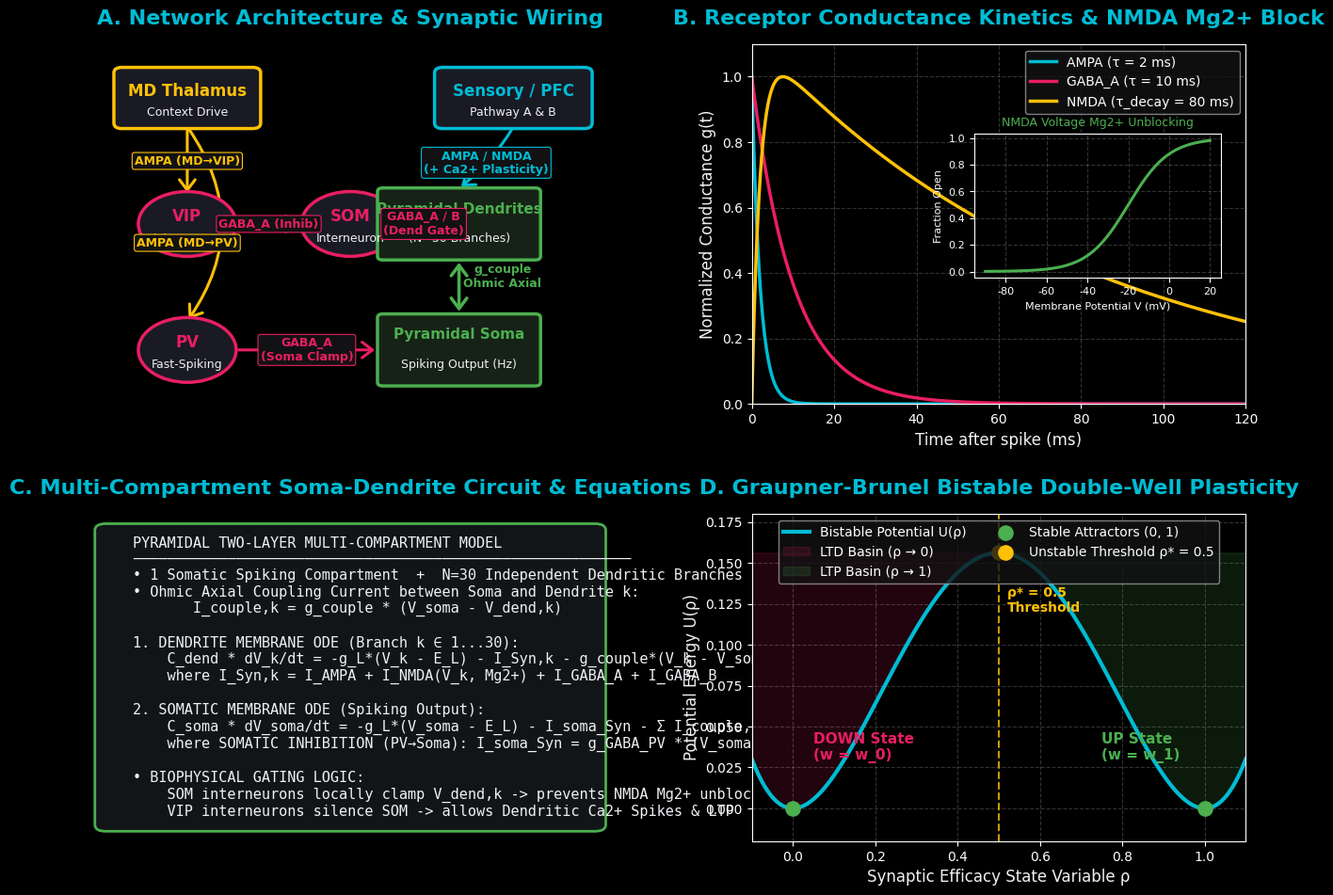

Python code for this plot:
"""
generate_network_synapse_figure.py
Generates a comprehensive 4-panel publication-quality figure illustrating:
Panel A: Complete Network Architecture & Synaptic Wiring (with receptor types)
Panel B: Receptor Kinetics (AMPA, GABA_A, NMDA waveforms & Mg2+ voltage block)
Panel C: Multi-Compartmental Soma-Dendrite Electrical Coupling
Panel D: Graupner-Brunel Bistable Double-Well Synaptic Plasticity Potential
"""
import os
import numpy as np
import matplotlib.pyplot as plt
import matplotlib.patches as patches
from matplotlib.gridspec import GridSpec

# Dark theme matching our publication style
plt.style.use('dark_background')
plt.rcParams['font.family'] = 'sans-serif'
plt.rcParams['font.sans-serif'] = ['Segoe UI', 'Arial', 'DejaVu Sans']

def generate_pi_figure():
    fig = plt.figure(figsize=(16, 11), dpi=200)
    gs = GridSpec(2, 2, width_ratios=[1.1, 1], height_ratios=[1.1, 1], hspace=0.32, wspace=0.25)

    # Colors
    CYAN = '#00BCD4'
    MAGENTA = '#E91E63'
    AMBER = '#FFC107'
    GREEN = '#4CAF50'
    PURPLE = '#9C27B0'
    WHITE = '#F0F0F5'
    MUTED = '#9E9E9E'
    BOX_BG = '#1A1A24'

    # ==========================================
    # PANEL A: Complete Network & Synaptic Wiring Diagram
    # ==========================================
    ax_a = fig.add_subplot(gs[0, 0])
    ax_a.set_title("A. Network Architecture & Synaptic Wiring", fontsize=16, fontweight='bold', color=CYAN, pad=15)
    ax_a.axis('off')
    ax_a.set_xlim(0, 100)
    ax_a.set_ylim(0, 100)

    def draw_node(ax, x, y, width, height, label, sublabel, color, shape='box'):
        if shape == 'box':
            box = patches.FancyBboxPatch((x - width/2, y - height/2), width, height,
                                         boxstyle="round,pad=1.5", edgecolor=color,
                                         facecolor=BOX_BG, lw=2.5, zorder=3)
            ax.add_patch(box)
        else:
            circle = patches.Circle((x, y), width/2, edgecolor=color, facecolor=BOX_BG, lw=2.5, zorder=3)
            ax.add_patch(circle)
        
        ax.text(x, y + 2, label, fontsize=12, fontweight='bold', color=color, ha='center', va='center', zorder=4)
        ax.text(x, y - 4, sublabel, fontsize=9, color=WHITE, ha='center', va='center', zorder=4)

    def draw_arrow(ax, x1, y1, x2, y2, label, color, style='-', rad=0.0):
        arrow = patches.FancyArrowPatch((x1, y1), (x2, y2),
                                        connectionstyle=f"arc3,rad={rad}",
                                        arrowstyle="->,head_width=6,head_length=8",
                                        color=color, lw=2.2, linestyle=style, zorder=2)
        ax.add_patch(arrow)
        # Label position
        mx, my = (x1 + x2) / 2, (y1 + y2) / 2
        if rad != 0:
            my += rad * 15
        ax.text(mx, my, label, fontsize=9, fontweight='bold', color=color,
                ha='center', va='center', bbox=dict(boxstyle='round,pad=0.2', facecolor='#121214', edgecolor=color, lw=0.8), zorder=5)

    # Draw Nodes
    draw_node(ax_a, 20, 85, 24, 14, "MD Thalamus", "Context Drive", AMBER)
    draw_node(ax_a, 80, 85, 26, 14, "Sensory / PFC", "Pathway A & B", CYAN)
    
    draw_node(ax_a, 20, 50, 18, 14, "VIP", "Interneuron", MAGENTA, shape='circle')
    draw_node(ax_a, 50, 50, 18, 14, "SOM", "Interneuron", MAGENTA, shape='circle')
    draw_node(ax_a, 20, 15, 18, 14, "PV", "Fast-Spiking", MAGENTA, shape='circle')
    
    # Multi-compartment Pyramidal
    dend_box = patches.FancyBboxPatch((70 - 14, 50 - 9), 28, 18, boxstyle="round,pad=1.0", edgecolor=GREEN, facecolor='#162216', lw=2.5, zorder=3)
    ax_a.add_patch(dend_box)
    ax_a.text(70, 53, "Pyramidal Dendrites", fontsize=11, fontweight='bold', color=GREEN, ha='center')
    ax_a.text(70, 45, "(N=30 Branches)", fontsize=9, color=WHITE, ha='center')

    soma_box = patches.FancyBboxPatch((70 - 14, 15 - 9), 28, 18, boxstyle="round,pad=1.0", edgecolor=GREEN, facecolor='#162216', lw=2.5, zorder=3)
    ax_a.add_patch(soma_box)
    ax_a.text(70, 18, "Pyramidal Soma", fontsize=11, fontweight='bold', color=GREEN, ha='center')
    ax_a.text(70, 10, "Spiking Output (Hz)", fontsize=9, color=WHITE, ha='center')

    # Draw Synaptic Connections with Receptors
    draw_arrow(ax_a, 80, 77, 70, 60, "AMPA / NMDA\n(+ Ca2+ Plasticity)", CYAN, rad=-0.1)
    draw_arrow(ax_a, 20, 77, 20, 58, "AMPA (MD→VIP)", AMBER)
    draw_arrow(ax_a, 20, 77, 20, 23, "AMPA (MD→PV)", AMBER, rad=-0.35)
    
    draw_arrow(ax_a, 29, 50, 41, 50, "GABA_A (Inhib)", MAGENTA)
    draw_arrow(ax_a, 59, 50, 68, 50, "GABA_A / B\n(Dend Gate)", MAGENTA)
    draw_arrow(ax_a, 29, 15, 55, 15, "GABA_A\n(Soma Clamp)", MAGENTA)

    # Ohmic Coupling arrow
    coupling = patches.FancyArrowPatch((70, 40), (70, 25), arrowstyle="<->,head_width=6,head_length=8", color=GREEN, lw=2.5, zorder=4)
    ax_a.add_patch(coupling)
    ax_a.text(78, 32.5, "g_couple\nOhmic Axial", fontsize=9, fontweight='bold', color=GREEN, ha='center')

    # ==========================================
    # PANEL B: Synaptic Receptor Kinetics & Mg2+ Block
    # ==========================================
    ax_b = fig.add_subplot(gs[0, 1])
    ax_b.set_title("B. Receptor Conductance Kinetics & NMDA Mg2+ Block", fontsize=16, fontweight='bold', color=CYAN, pad=15)
    
    t = np.linspace(0, 150, 500)
    # AMPA: tau = 2 ms
    g_ampa = np.exp(-t / 2.0)
    # GABA: tau = 10 ms
    g_gaba = np.exp(-t / 10.0)
    # NMDA: rise tau = 2 ms, decay = 80 ms
    g_nmda = (np.exp(-t / 80.0) - np.exp(-t / 2.0))
    g_nmda /= np.max(g_nmda)

    ax_b.plot(t, g_ampa, color=CYAN, lw=2.5, label="AMPA (τ = 2 ms)")
    ax_b.plot(t, g_gaba, color=MAGENTA, lw=2.5, label="GABA_A (τ = 10 ms)")
    ax_b.plot(t, g_nmda, color=AMBER, lw=2.5, label="NMDA (τ_decay = 80 ms)")
    
    ax_b.set_xlabel("Time after spike (ms)", fontsize=12, color=WHITE)
    ax_b.set_ylabel("Normalized Conductance g(t)", fontsize=12, color=WHITE)
    ax_b.set_xlim(0, 120)
    ax_b.set_ylim(0, 1.1)
    ax_b.grid(True, linestyle='--', alpha=0.2)
    ax_b.legend(loc="upper right", frameon=True, facecolor='#121214', edgecolor=MUTED, fontsize=10)

    # Inset for Mg2+ Voltage Sigmoid
    ax_b_ins = ax_b.inset_axes([0.45, 0.35, 0.5, 0.4])
    v_mv = np.linspace(-90, 20, 200)
    v_half = -20.0
    v_spread = 10.0
    mg_block = 1.0 / (1.0 + np.exp(-(v_mv - v_half) / v_spread))
    ax_b_ins.plot(v_mv, mg_block, color=GREEN, lw=2.2)
    ax_b_ins.set_title("NMDA Voltage Mg2+ Unblocking", fontsize=9, color=GREEN)
    ax_b_ins.set_xlabel("Membrane Potential V (mV)", fontsize=8)
    ax_b_ins.set_ylabel("Fraction Open", fontsize=8)
    ax_b_ins.grid(True, linestyle='--', alpha=0.2)
    ax_b_ins.tick_params(labelsize=8)

    # ==========================================
    # PANEL C: Multi-Compartment Soma-Dendrite Equations
    # ==========================================
    ax_c = fig.add_subplot(gs[1, 0])
    ax_c.set_title("C. Multi-Compartment Soma-Dendrite Circuit & Equations", fontsize=16, fontweight='bold', color=CYAN, pad=15)
    ax_c.axis('off')
    ax_c.set_xlim(0, 100)
    ax_c.set_ylim(0, 100)

    eq_box = patches.FancyBboxPatch((5, 5), 90, 90, boxstyle="round,pad=2.0", edgecolor=GREEN, facecolor='#121518', lw=2.0)
    ax_c.add_patch(eq_box)

    eq_text = (
        "PYRAMIDAL TWO-LAYER MULTI-COMPARTMENT MODEL\n"
        "──────────────────────────────────────────────────────────\n"
        "• 1 Somatic Spiking Compartment  +  N=30 Independent Dendritic Branches\n"
        "• Ohmic Axial Coupling Current between Soma and Dendrite k:\n"
        "       I_couple,k = g_couple * (V_soma - V_dend,k)\n\n"
        "1. DENDRITE MEMBRANE ODE (Branch k ∈ 1...30):\n"
        "    C_dend * dV_k/dt = -g_L*(V_k - E_L) - I_Syn,k - g_couple*(V_k - V_soma)\n"
        "    where I_Syn,k = I_AMPA + I_NMDA(V_k, Mg2+) + I_GABA_A + I_GABA_B\n\n"
        "2. SOMATIC MEMBRANE ODE (Spiking Output):\n"
        "    C_soma * dV_soma/dt = -g_L*(V_soma - E_L) - I_soma_Syn - Σ I_couple,k\n"
        "    where SOMATIC INHIBITION (PV→Soma): I_soma_Syn = g_GABA_PV * (V_soma - E_I)\n\n"
        "• BIOPHYSICAL GATING LOGIC:\n"
        "    SOM interneurons locally clamp V_dend,k -> prevents NMDA Mg2+ unblocking\n"
        "    VIP interneurons silence SOM -> allows Dendritic Ca2+ Spikes & LTP"
    )
    ax_c.text(10, 50, eq_text, fontsize=11, color=WHITE, fontfamily='monospace', va='center')

    # ==========================================
    # PANEL D: Graupner-Brunel Bistable Double-Well Potential
    # ==========================================
    ax_d = fig.add_subplot(gs[1, 1])
    ax_d.set_title("D. Graupner-Brunel Bistable Double-Well Plasticity", fontsize=16, fontweight='bold', color=CYAN, pad=15)

    rho = np.linspace(-0.1, 1.1, 300)
    U_rho = 0.25 * (rho**4) - 0.5 * (rho**3) + 0.25 * (rho**2)
    U_rho *= 10  # scale for visual clarity

    ax_d.plot(rho, U_rho, color=CYAN, lw=3.0, label="Bistable Potential U(ρ)")
    ax_d.fill_between(rho, U_rho, max(U_rho), where=(rho <= 0.5), color=MAGENTA, alpha=0.15, label="LTD Basin (ρ → 0)")
    ax_d.fill_between(rho, U_rho, max(U_rho), where=(rho > 0.5), color=GREEN, alpha=0.15, label="LTP Basin (ρ → 1)")

    ax_d.scatter([0.0, 1.0], [0.0, 0.0], color=GREEN, s=120, zorder=5, label="Stable Attractors (0, 1)")
    ax_d.scatter([0.5], [(0.25*0.5**4 - 0.5*0.5**3 + 0.25*0.5**2)*10], color=AMBER, s=120, zorder=5, label="Unstable Threshold ρ* = 0.5")

    ax_d.axvline(0.5, color=AMBER, linestyle='--', lw=1.5, alpha=0.8)
    ax_d.text(0.52, 0.12, "ρ* = 0.5\nThreshold", color=AMBER, fontweight='bold', fontsize=10)
    ax_d.text(0.05, 0.03, "DOWN State\n(w = w_0)", color=MAGENTA, fontweight='bold', fontsize=11)
    ax_d.text(0.75, 0.03, "UP State\n(w = w_1)", color=GREEN, fontweight='bold', fontsize=11)

    ax_d.set_xlabel("Synaptic Efficacy State Variable ρ", fontsize=12, color=WHITE)
    ax_d.set_ylabel("Potential Energy U(ρ)", fontsize=12, color=WHITE)
    ax_d.set_xlim(-0.1, 1.1)
    ax_d.set_ylim(-0.02, 0.18)
    ax_d.grid(True, linestyle='--', alpha=0.2)
    ax_d.legend(loc="upper center", frameon=True, facecolor='#121214', edgecolor=MUTED, fontsize=10, ncol=2)

    os.makedirs("figures", exist_ok=True)
    out_path = os.path.join("figures", "network_synaptic_architecture.png")
    plt.savefig(out_path, dpi=200, bbox_inches='tight', facecolor=fig.get_facecolor())
    plt.close()
    print(f"PI Network & Synaptic Architecture figure saved to: {os.path.abspath(out_path)}")

if __name__ == "__main__":
    generate_pi_figure()
